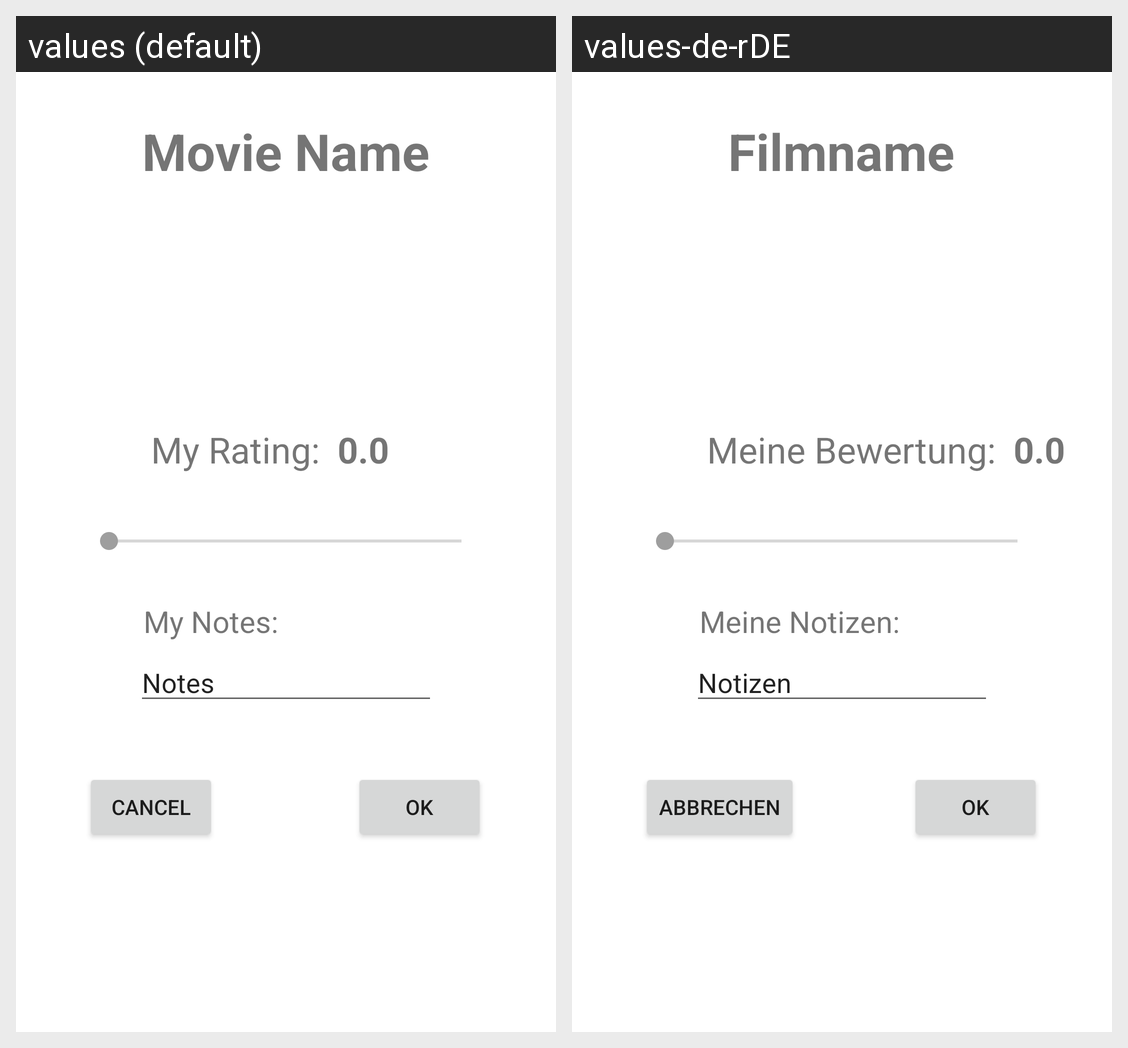

Locale-by-locale string values for the Android screen shown in this grid:
Android screen res/layout/activity_edit.xml rendered under 2 locales, left to right: values (default), values-de-rDE. Device: Nexus 5 (rendered at 1080×1920; each locale shown at half size, 540×960, under a caption strip naming it); theme Theme.MobileApplicationsAssignment2.
Strings drawn on this screen, with the default value and each locale's value (text and hints the layout hard-codes, and strings that could not be matched under every locale, appear in the picture but are not listed):

movie_name
  values: Movie Name
  values-de-rDE: Filmname

my_rating
  values: My Rating:
  values-de-rDE: Meine Bewertung:

_0_0
  values: 0.0
  values-de-rDE: 0.0  [not translated; the default value is used]

my_notes
  values: My Notes:
  values-de-rDE: Meine Notizen:

notes
  values: Notes
  values-de-rDE: Notizen

cancel
  values: Cancel
  values-de-rDE: Abbrechen

ok
  values: OK
  values-de-rDE: OK  [not translated; the default value is used]
